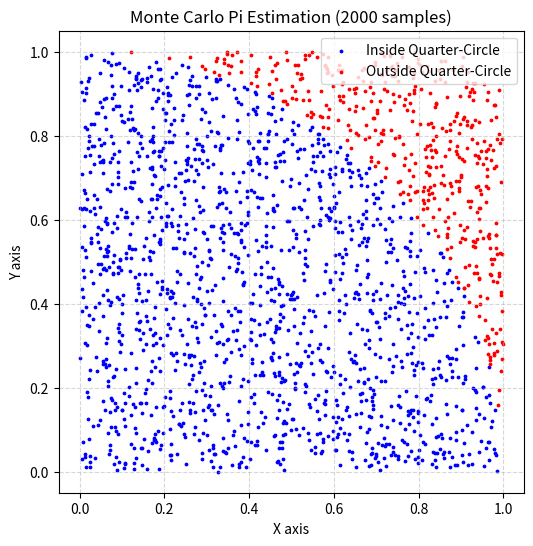

Write the Python code that produced this figure.
# plot_monte_carlo.py
import random
import matplotlib.pyplot as plt

def visualize_monte_carlo(num_samples: int = 2000):
    """
    Visualizes the Monte Carlo Pi estimation using a scatter plot.
    """
    inside_x, inside_y = [], []
    outside_x, outside_y = [], []
    
    for _ in range(num_samples):
        x, y = random.random(), random.random()
        if x**2 + y**2 <= 1.0:
            inside_x.append(x)
            inside_y.append(y)
        else:
            outside_x.append(x)
            outside_y.append(y)
            
    # Plotting logic
    plt.figure(figsize=(6, 6))
    plt.scatter(inside_x, inside_y, color='blue', s=3, label='Inside Quarter-Circle')
    plt.scatter(outside_x, outside_y, color='red', s=3, label='Outside Quarter-Circle')
    
    plt.title(f"Monte Carlo Pi Estimation ({num_samples} samples)")
    plt.xlabel("X axis")
    plt.ylabel("Y axis")
    plt.legend(loc="upper right")
    plt.grid(True, linestyle='--', alpha=0.5)
    
    # Save the plot
    plt.savefig("monte_carlo_visualization.png", dpi=300)
    print(f"✅ Monte Carlo visualization ({num_samples} points) saved as 'monte_carlo_visualization.png'!")

if __name__ == "__main__":
    print("--- 🎲 Initializing Monte Carlo Scatter Plot ---")
    visualize_monte_carlo()
